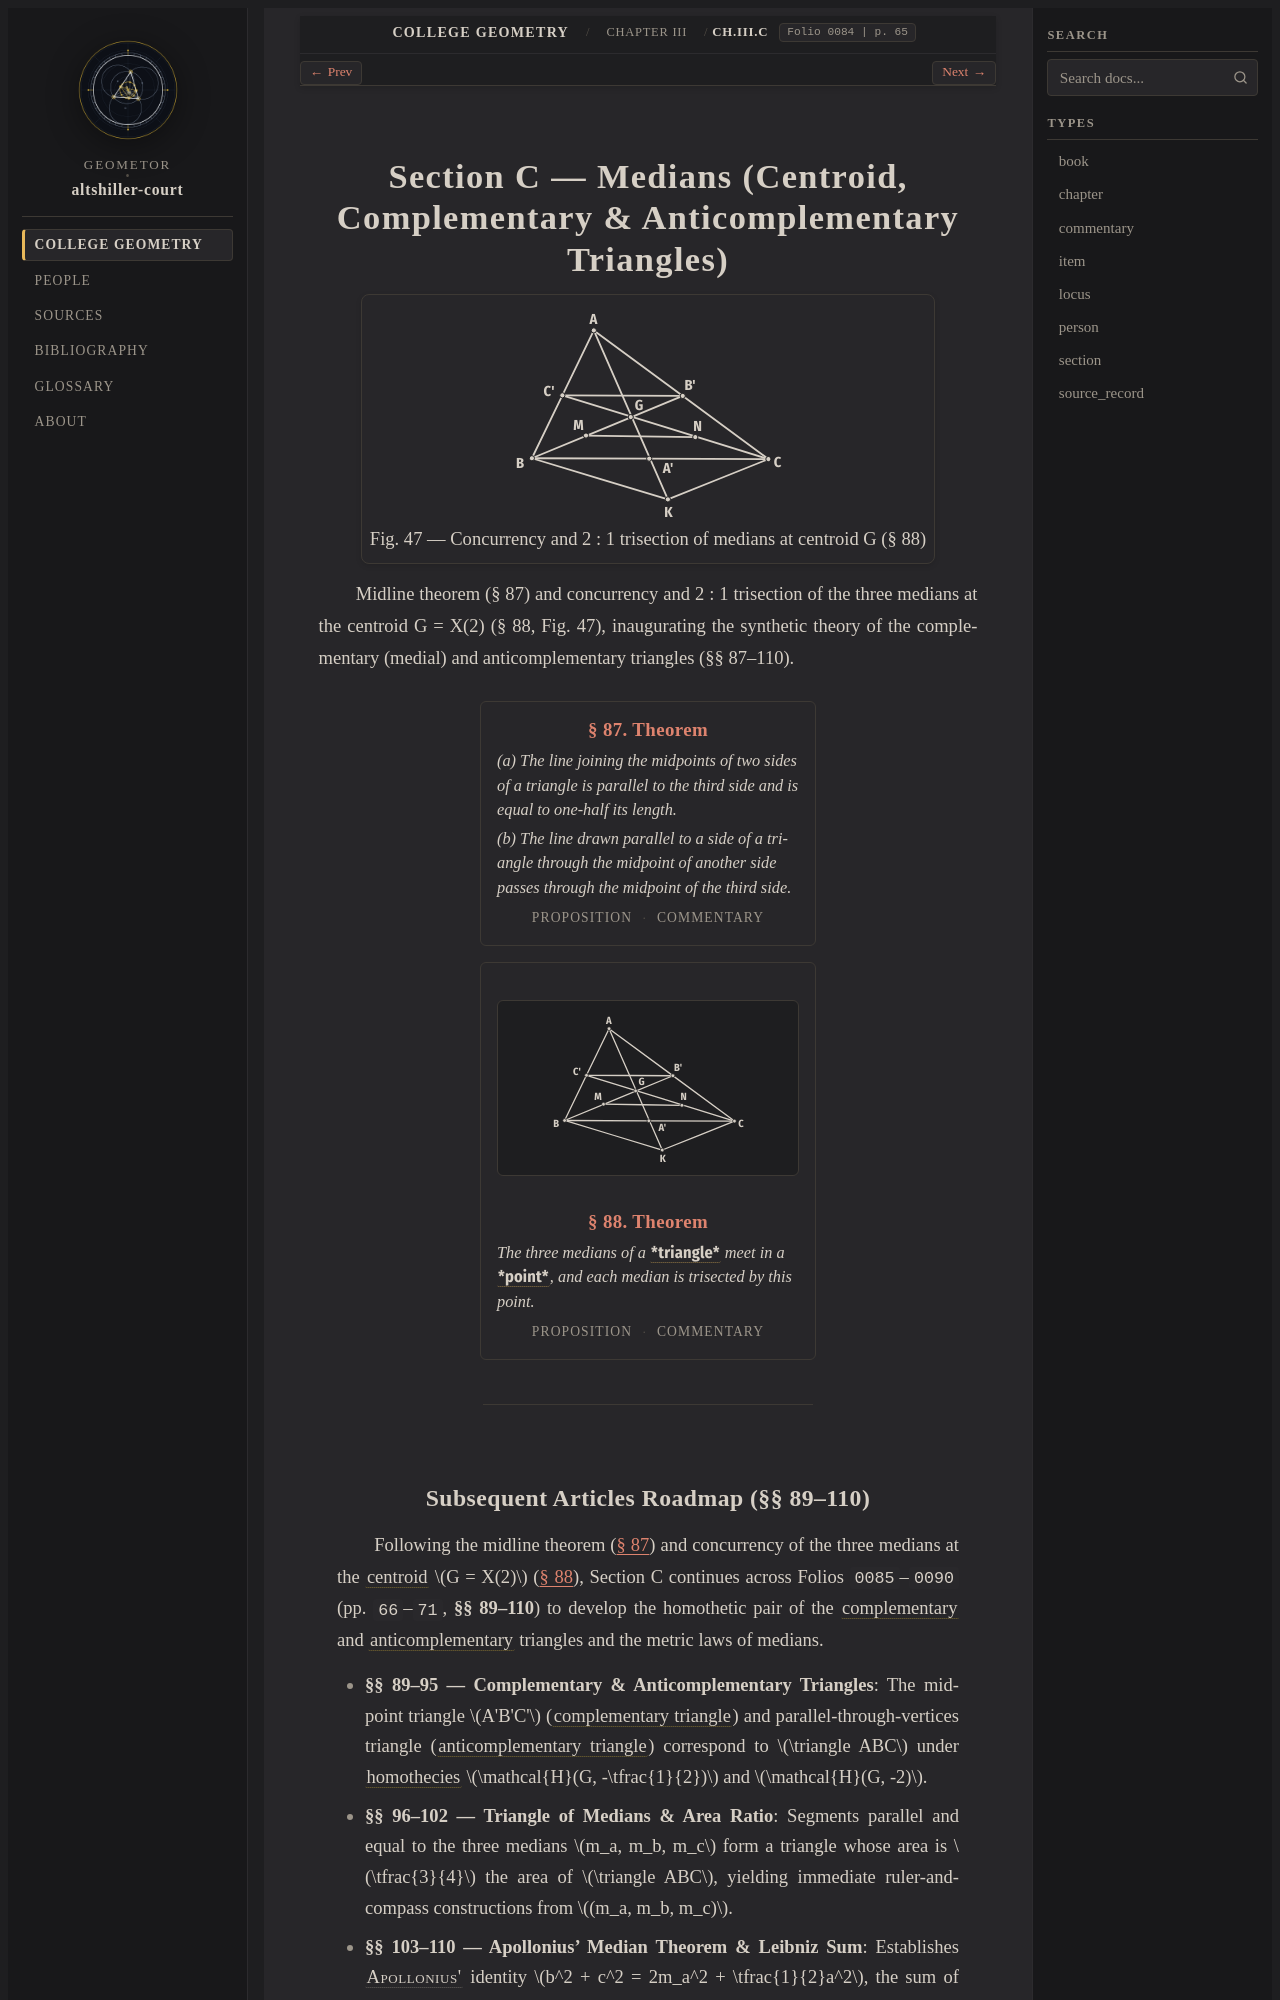

repository: geometor/altshiller-court · page: college_geometry/ch03-properties-of-the-triangle/c-medians/index.html · generator: sphinx

:layout: book
:type: section
:order: 3
:canonical_id: Ch.III.C
:title: Section C — Medians (Centroid, Complementary & Anticomplementary Triangles)
:folio: 0084
:page: 65
:folios: 0084
:pages: 65
:excerpt: Midline theorem (§ 87) and concurrency and 2 : 1 trisection of the three medians at the centroid G = X(2) (§ 88, Fig. 47), inaugurating the synthetic theory of the complementary (medial) and anticomplementary triangles (§§ 87–110).

.. _ch03-c-medians:

Section C — Medians (Centroid, Complementary & Anticomplementary Triangles)
===========================================================================

.. picture:: hero.svg
   :alt: Calibrated Fig. 47 diagram of triangle ABC with medians meeting at centroid G
   :caption: Fig. 47 — Concurrency and 2 : 1 trisection of medians at centroid G (§ 88)

Midline theorem (§ 87) and concurrency and 2 : 1 trisection of the three medians at the centroid G = X(2) (§ 88, Fig. 47), inaugurating the synthetic theory of the complementary (medial) and anticomplementary triangles (§§ 87–110).

.. collection::
   :type: item
   :sort: order

----
